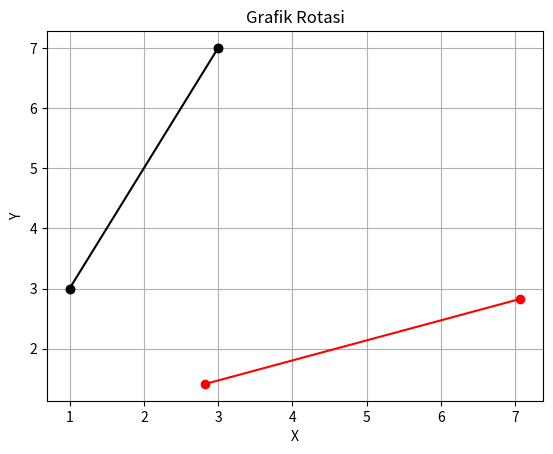

This chart was generated by the following Python code:
import matplotlib.pyplot as plt
import numpy as np

def rotate(matrix, angle):
  

  rotation_matrix = np.array([[np.cos(angle), -np.sin(angle)],
                                [np.sin(angle), np.cos(angle)]])
  return np.matmul(matrix, rotation_matrix)

def translate(matrix, translation):
 

  translated_matrix = np.empty_like(matrix)
  for i in range(matrix.shape[0]):
    translated_matrix[i] = matrix[i] + translation
  return translated_matrix

def connect_points(points, color):
  

  plt.plot([p[0] for p in points], [p[1] for p in points] , '-', color=color)

def plot_points(points, color='black'):
 

  plt.plot([p[0] for p in points], [p[1] for p in points], 'o', color=color)

def plot_grid(xmin, xmax, ymin, ymax):
  

  plt.xticks(np.arange(xmin, xmax + 1))
  plt.yticks(np.arange(ymin, ymax + 1))
  plt.grid(True)
  plt.scatter([p[0] for p in points], [p[1] for p in points])
  for i in range(xmin, xmax + 1):
    plt.annotate(str(i), (i, 0.5), ha='center', va='bottom')
  for i in range(ymin, ymax + 1):
    plt.annotate(str(i), (0.5, i), ha='center', va='center')

# Matriks titik-titik
points = np.array([[1, 3], [3, 7]])

# Sudut rotasi
angle = np.pi / 4

# Matriks rotasi
rotated_points = rotate(points, angle)

# Hubungkan titik-titik sebelum rotasi dengan garis berwarna hitam
connect_points(points, color='black')

# Hubungkan titik-titik sesudah rotasi dengan garis berwarna merah
connect_points(rotated_points, color='red')


# Tampilkan grafik titik-titik sebelum dan sesudah rotasi
plot_points(points, color='black')
plot_points(rotated_points, color='red')

# Tampilkan grid pada grafik
plot_grid(0, 10, 0, 10)

plt.xlabel('X')
plt.ylabel('Y')
plt.title('Grafik Rotasi')
plt.show()
